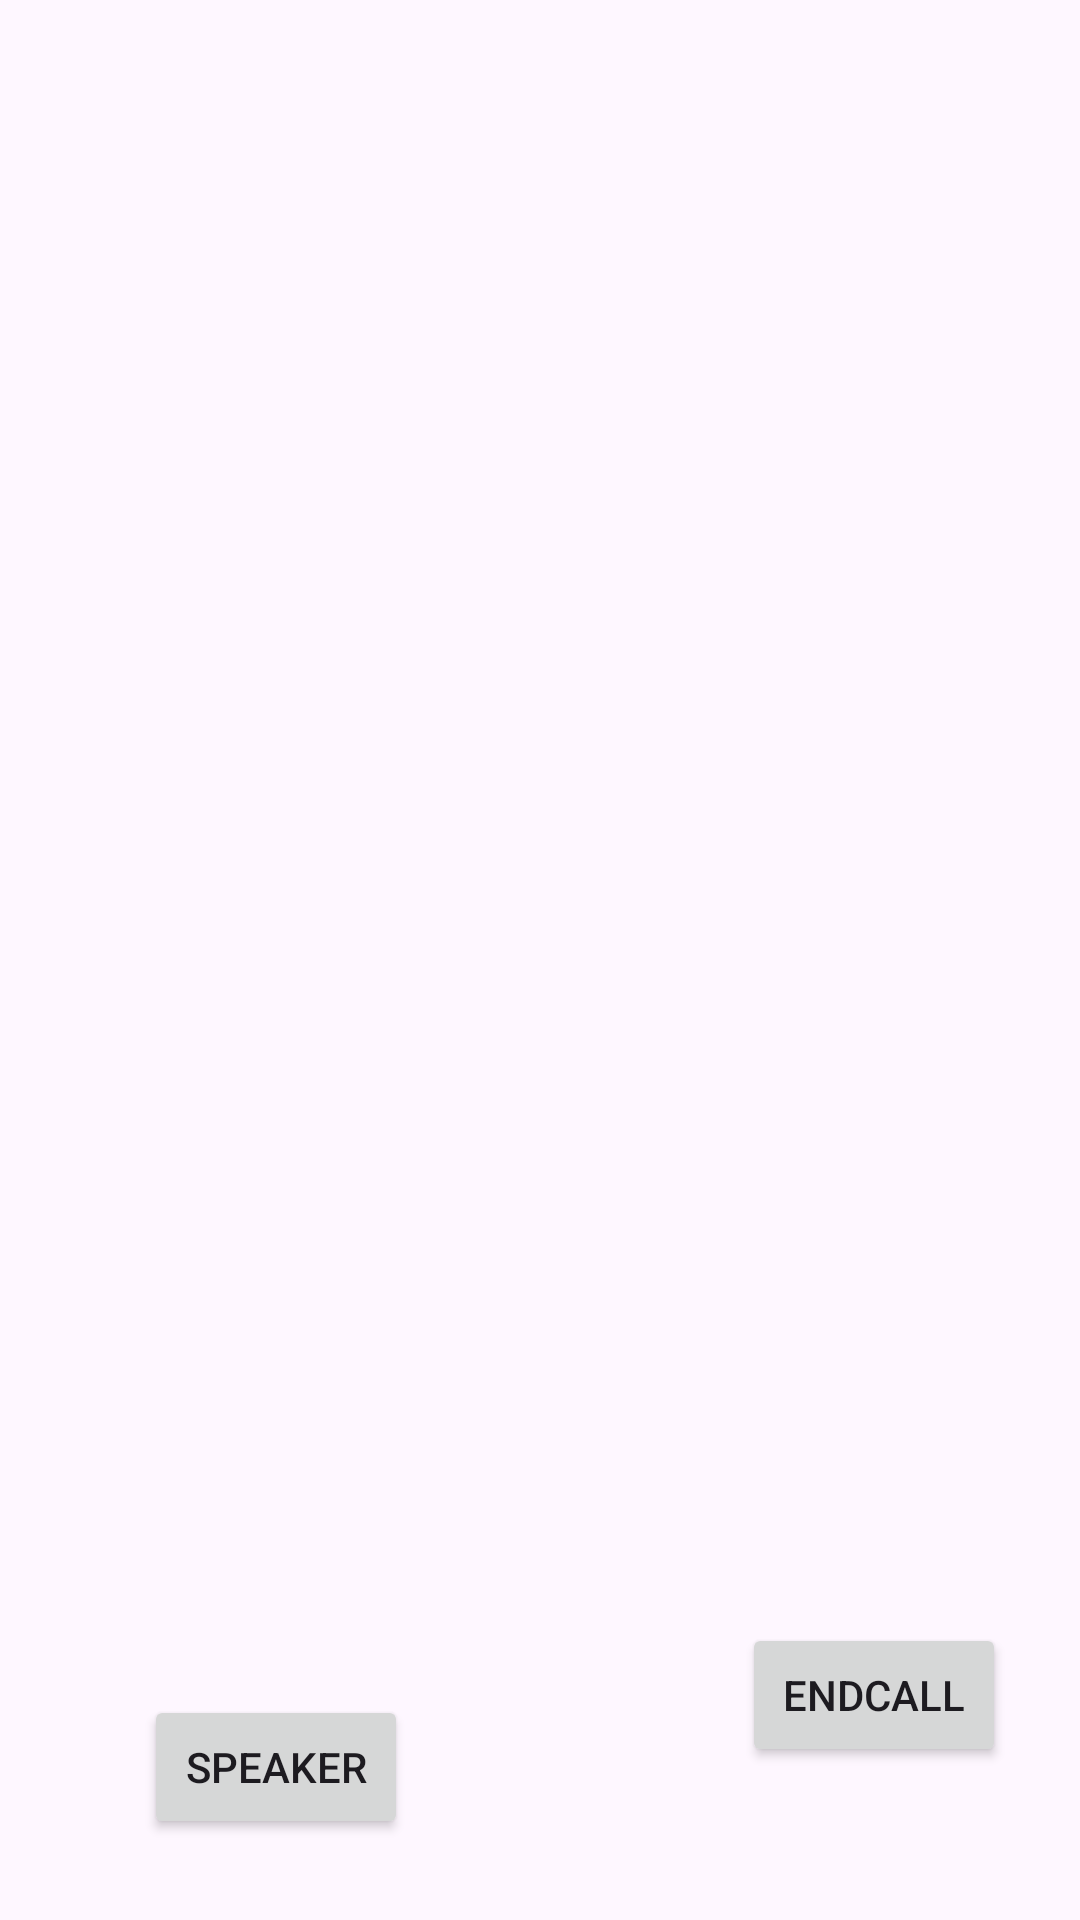

Produce the Android XML layout that renders to this screen, including the resource entries it uses.
<!-- AndroidManifest.xml: application theme Theme.ConnectionServiceApp -->
<!-- res/layout/activity_in_call.xml -->
<?xml version="1.0" encoding="utf-8"?>
<androidx.constraintlayout.widget.ConstraintLayout xmlns:android="http://schemas.android.com/apk/res/android"
    xmlns:app="http://schemas.android.com/apk/res-auto"
    xmlns:tools="http://schemas.android.com/tools"
    android:layout_width="match_parent"
    android:layout_height="match_parent">

    <TextView
        android:id="@+id/txtName"
        android:layout_width="100dp"
        android:layout_height="73dp"
        android:layout_marginTop="196dp"
        app:layout_constraintEnd_toEndOf="parent"
        app:layout_constraintHorizontal_bias="0.498"
        app:layout_constraintStart_toStartOf="parent"
        app:layout_constraintTop_toTopOf="parent" />

    <TextView
        android:id="@+id/txtDiaplyName"
        android:layout_width="100dp"
        android:layout_height="73dp"
        android:layout_marginTop="364dp"
        app:layout_constraintEnd_toEndOf="parent"
        app:layout_constraintHorizontal_bias="0.498"
        app:layout_constraintStart_toStartOf="parent"
        app:layout_constraintTop_toTopOf="parent" />

    <Button
        android:id="@+id/btnSpeaker"
        android:layout_width="wrap_content"

        android:layout_height="wrap_content"
        android:layout_marginTop="128dp"
        android:text="Speaker"
        app:layout_constraintEnd_toEndOf="parent"
        app:layout_constraintHorizontal_bias="0.176"
        app:layout_constraintStart_toStartOf="parent"
        app:layout_constraintTop_toBottomOf="@+id/txtDiaplyName" />

    <Button
        android:id="@+id/btnEnd"
        android:layout_width="wrap_content"
        android:layout_height="wrap_content"
        android:layout_marginTop="104dp"
        android:text="EndCall"
        app:layout_constraintEnd_toEndOf="parent"
        app:layout_constraintHorizontal_bias="0.818"
        app:layout_constraintStart_toEndOf="@+id/btnSpeaker"
        app:layout_constraintTop_toBottomOf="@+id/txtDiaplyName" />
</androidx.constraintlayout.widget.ConstraintLayout>
<!-- resources referenced by this layout -->
<resources>
  <style name="Theme.ConnectionServiceApp" parent="Base.Theme.ConnectionServiceApp" />
  <style name="Base.Theme.ConnectionServiceApp" parent="Theme.Material3.DayNight.NoActionBar">
          
          
      </style>
</resources>
